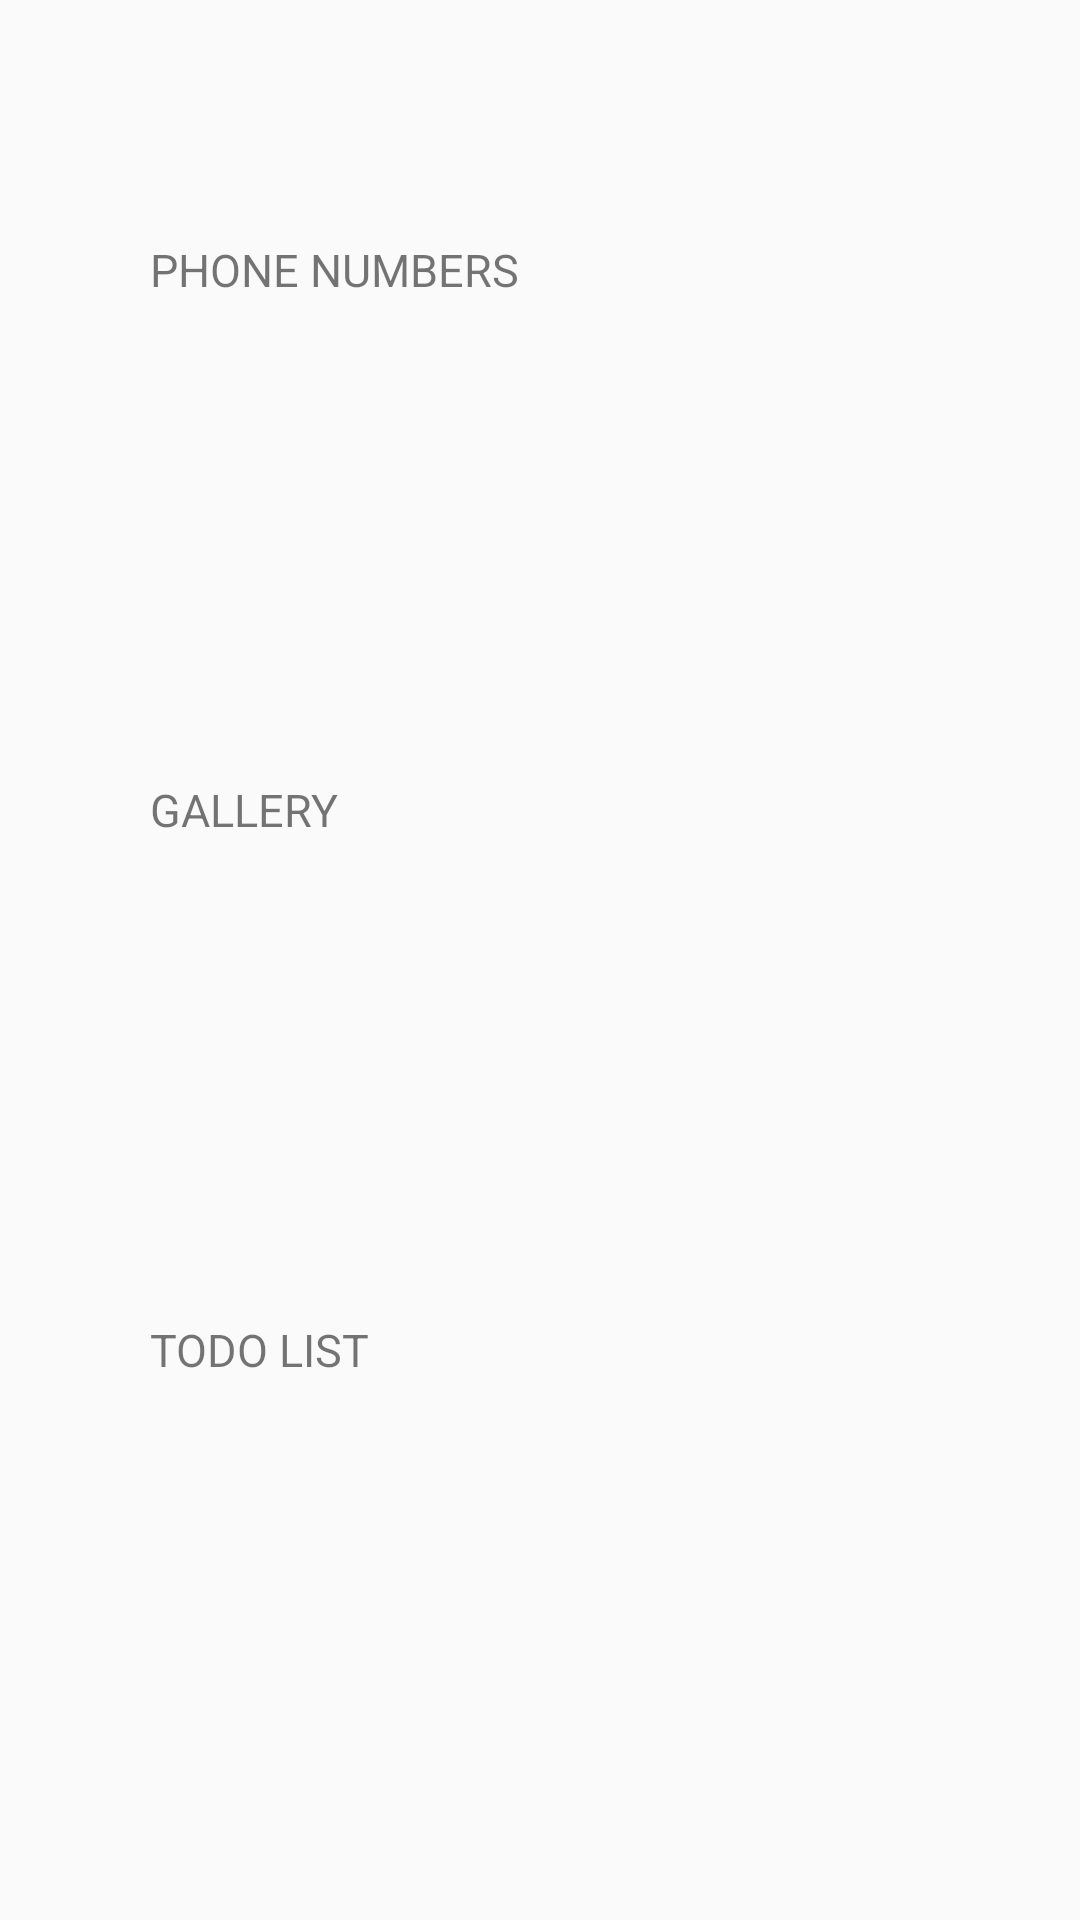

Reconstruct the res/layout file that produces this screen, plus the resources it refers to.
<!-- AndroidManifest.xml: application theme Theme.AppCompat.DayNight -->
<!-- res/layout/fragment_index.xml -->
<?xml version="1.0" encoding="utf-8"?>
<LinearLayout
    xmlns:android="http://schemas.android.com/apk/res/android"
    android:layout_width="match_parent"
    android:layout_height="match_parent"
    android:orientation="vertical"
    android:paddingBottom="100dp">


    <LinearLayout
        android:id="@+id/PageLink1"
        android:layout_width="300dp"
        android:layout_height="0dp"
        android:layout_gravity="center"
        android:layout_weight="1"
        android:gravity="center_vertical"
        android:orientation="horizontal"
        android:layout_marginTop="40dp"
        android:layout_marginBottom="40dp"
        android:background="@drawable/main_button">

        <TextView
            android:layout_width="250dp"
            android:layout_height="match_parent"
            android:background="@android:color/transparent"
            android:text="PHONE NUMBERS"
            android:textSize="15dp"
            android:gravity="start|center_vertical"
            android:paddingLeft="20dp"/>

        <Button
            android:layout_width="24dp"
            android:layout_height="24dp"
            android:layout_gravity="end|center_vertical"
            android:background="@drawable/linking"
            android:layout_margin="10dp"/>
    </LinearLayout>

    <LinearLayout
        android:id="@+id/PageLink2"
        android:layout_width="300dp"
        android:layout_height="0dp"
        android:layout_gravity="center"
        android:layout_weight="1"
        android:gravity="center_vertical"
        android:orientation="horizontal"
        android:layout_marginTop="40dp"
        android:layout_marginBottom="40dp"
        android:background="@drawable/main_button">

        <TextView
            android:layout_width="250dp"
            android:layout_height="match_parent"
            android:background="@android:color/transparent"
            android:text="GALLERY"
            android:textSize="15dp"
            android:gravity="start|center_vertical"
            android:paddingLeft="20dp"/>

        <Button
            android:layout_width="24dp"
            android:layout_height="24dp"
            android:layout_gravity="end|center_vertical"
            android:background="@drawable/linking"
            android:layout_margin="10dp"/>
    </LinearLayout>

    <LinearLayout
        android:id="@+id/PageLink3"
        android:layout_width="300dp"
        android:layout_height="0dp"
        android:layout_gravity="center"
        android:layout_weight="1"
        android:gravity="center_vertical"
        android:orientation="horizontal"
        android:layout_marginTop="40dp"
        android:layout_marginBottom="40dp"
        android:background="@drawable/main_button">

        <TextView
            android:layout_width="250dp"
            android:layout_height="match_parent"
            android:background="@android:color/transparent"
            android:text="TODO LIST"
            android:textSize="15dp"
            android:gravity="start|center_vertical"
            android:paddingLeft="20dp"/>

        <Button
            android:layout_width="24dp"
            android:layout_height="24dp"
            android:layout_gravity="end|center_vertical"
            android:background="@drawable/linking"
            android:layout_margin="10dp"/>
    </LinearLayout>


</LinearLayout>
<!-- resources referenced by this layout -->
<resources>

</resources>
